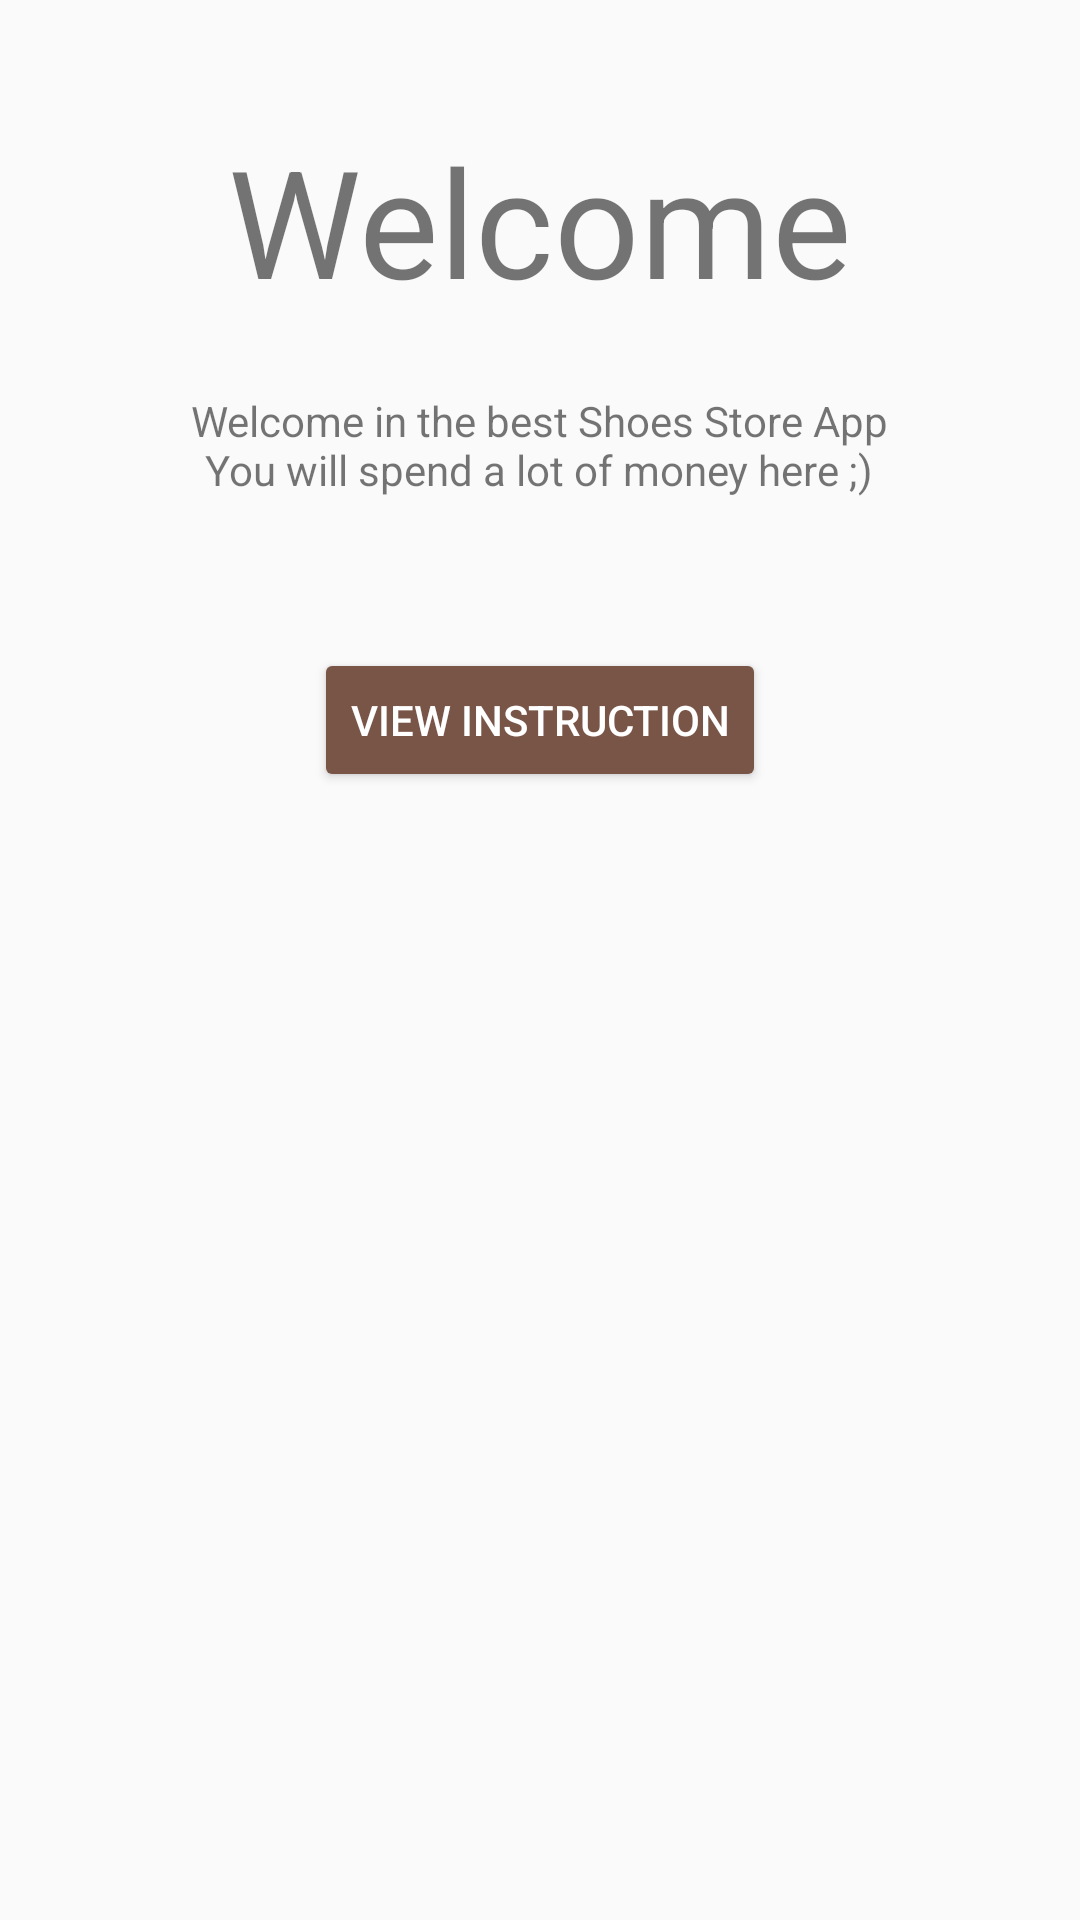

Layout XML and referenced resources for this Android screen:
<!-- AndroidManifest.xml: application theme AppTheme.NoActionBar -->
<!-- res/layout/fragment_welcome.xml -->
<?xml version="1.0" encoding="utf-8"?>
<layout xmlns:android="http://schemas.android.com/apk/res/android"
    xmlns:tools="http://schemas.android.com/tools">

    <data>
        <variable
            name="welcomeViewModel"
            type="com.udacity.shoestore.viewmodules.WelcomeViewModel" />
    </data>

    
    <ScrollView
        android:layout_width="match_parent"
        android:layout_height="match_parent">
        <LinearLayout
            android:id="@+id/frameLayout"
            android:layout_width="match_parent"
            android:layout_height="wrap_content"
            tools:context=".fragments.WelcomeFragment"
            android:orientation="vertical">

            
            <TextView
                android:id="@+id/textView"
                android:layout_width="wrap_content"
                android:layout_height="wrap_content"
                android:layout_marginTop="40dp"
                android:text="@string/welcome_title"
                android:textSize="50sp"
                android:layout_gravity="center_horizontal"/>

            <TextView
                android:id="@+id/textView6"
                android:layout_width="wrap_content"
                android:layout_height="wrap_content"
                android:layout_marginTop="24dp"
                android:gravity="center"
                android:text="@string/welcome_detail"
                android:layout_gravity="center_horizontal"/>

            <Button
                style="@style/Widget.AppCompat.Button.Colored"
                android:id="@+id/instructionsButton"
                android:layout_width="wrap_content"
                android:layout_height="wrap_content"
                android:layout_gravity="center_horizontal"
                android:layout_marginTop="50dp"
                android:text="@string/view_instruction"
                android:onClick="@{() -> welcomeViewModel.showInstruction()}"/>

        </LinearLayout>
    </ScrollView>
</layout>
<!-- resources referenced by this layout -->
<resources>
  <string name="view_instruction">View Instruction</string>
  <string name="welcome_detail">Welcome in the best Shoes Store App\nYou will spend a lot of money here ;)</string>
  <string name="welcome_title">Welcome</string>
  <style name="AppTheme.NoActionBar">
          <item name="windowActionBar">false</item>
          <item name="windowNoTitle">true</item>
      </style>
</resources>
